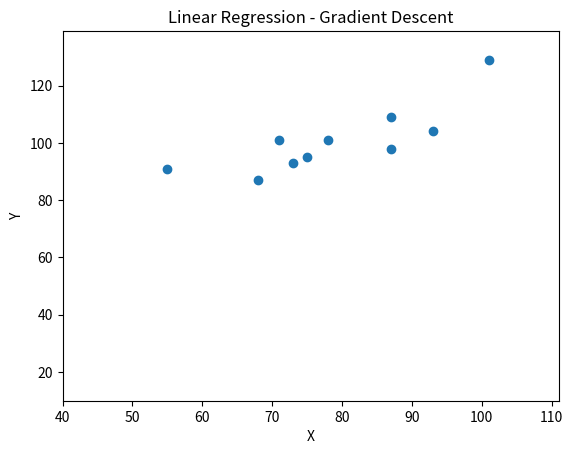

Generate this figure with matplotlib:
import numpy as np
from matplotlib import pyplot as plt
import matplotlib.animation as animation

learning_rate = 0.00001
lines = np.array([[0, 0]])

#4 Gradient descent
def gradient_descent_runner(points, num_iterations):
    global lines
    w0 = w1 = 0

    for i in range(num_iterations):
        w0, w1 = step_gradient(w0, w1, np.array(points))
        lines = np.append(lines, [[w0, w1]], axis=0)

    return [w0, w1]

def step_gradient(w0, w1, points):
    w0_gradient = w1_gradient = 0
    N = float(len(points))

    #2 Unary linear regression function
    h = lambda theta_0,theta_1,x: theta_0 + theta_1*x

    for l in points:
        x = l[0]
        y = l[1]
        w0_gradient += -(2/N) * (y - h(w0,w1,x))
        w1_gradient += -(2/N) * (x * (y - h(w0,w1,x)))

    return [(w0 - (learning_rate * w0_gradient)), (w1 - (learning_rate * w1_gradient))]


#3 Least square method 
def least_square(x,y):
    ls_w1=((x*y).mean()-x.mean()*y.mean())/((x**2).mean()-(x.mean())**2)
    ls_w0=y.mean()-ls_w1*x.mean()
    print('least square method w0: '+str(ls_w0))
    print('least square method w1: '+str(ls_w1))

def run():
    # 1 The experimental data
    x=np.array([55, 71, 68, 87, 101, 87, 75, 78, 93, 73])
    y=np.array([91, 101, 87, 109, 129, 98, 95, 101, 104, 93])
    num_iterations = 1000
    points= np.stack((x,y),axis=1)
    least_square(x,y)

    print("Running...")
    [w0, w1] = gradient_descent_runner(points, num_iterations)
    print("After {0} iterations w0 = {1}, w1 = {2}".format(num_iterations, w0, w1))

    #5 The plot
    xarr = points[:,0]
    yarr = points[:,1]

    fig1 = plt.figure()
    plt.scatter(xarr, yarr)
    l, = plt.plot([], [], 'r-')
    plt.xlim(40, max(xarr)+10)
    plt.ylim(10, max(yarr)+10)
    plt.xlabel('X')
    plt.ylabel('Y')
    plt.title('Linear Regression - Gradient Descent')
    line_ani = animation.FuncAnimation(fig1, update_line, len(lines), fargs=(lines, xarr, l), interval=300, blit=True)

    plt.show()
    return

def update_line(num, lines, xarr, line):
    w0, w1 = lines[num]

    res = lambda e: w1*e + w0
    new_y = np.array([res(x) for x in xarr])

    line.set_data(xarr, new_y)
    return line,

if __name__ == '__main__':
    run()
